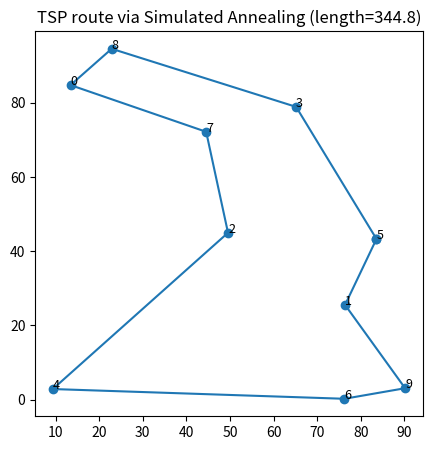

Python code for this plot:
import random, math
import matplotlib
matplotlib.use("Agg")
import matplotlib.pyplot as plt

random.seed(1)
N_CITIES = 10
cities = [(random.uniform(0, 100), random.uniform(0, 100)) for _ in range(N_CITIES)]

def dist(a, b):
    return math.hypot(a[0]-b[0], a[1]-b[1])

def route_length(route):
    return sum(dist(cities[route[i]], cities[route[(i+1) % len(route)]]) for i in range(len(route)))

def simulated_annealing(temp=1000, cooling=0.995, min_temp=1e-3):
    route = list(range(N_CITIES))
    random.shuffle(route)
    best, best_len = route[:], route_length(route)
    current_len = best_len
    while temp > min_temp:
        i, j = random.sample(range(N_CITIES), 2)
        new_route = route[:]
        new_route[i], new_route[j] = new_route[j], new_route[i]
        new_len = route_length(new_route)
        delta = new_len - current_len
        if delta < 0 or random.random() < math.exp(-delta / temp):
            route, current_len = new_route, new_len
            if new_len < best_len:
                best, best_len = new_route[:], new_len
        temp *= cooling
    return best, best_len

def draw_route(route):
    xs = [cities[i][0] for i in route] + [cities[route[0]][0]]
    ys = [cities[i][1] for i in route] + [cities[route[0]][1]]
    plt.figure(figsize=(5, 5))
    plt.plot(xs, ys, "o-", color="tab:blue")
    for idx, (x, y) in enumerate(cities):
        plt.text(x, y, str(idx), fontsize=9)
    plt.title(f"TSP route via Simulated Annealing (length={route_length(route):.1f})")
    plt.savefig("2a_tsp_result.png", dpi=120, bbox_inches="tight")
    print("Saved visualization -> 2a_tsp_result.png")

if __name__ == "__main__":
    best, best_len = simulated_annealing()
    print("Best route:", best)
    print("Best length:", round(best_len, 2))
    draw_route(best)
